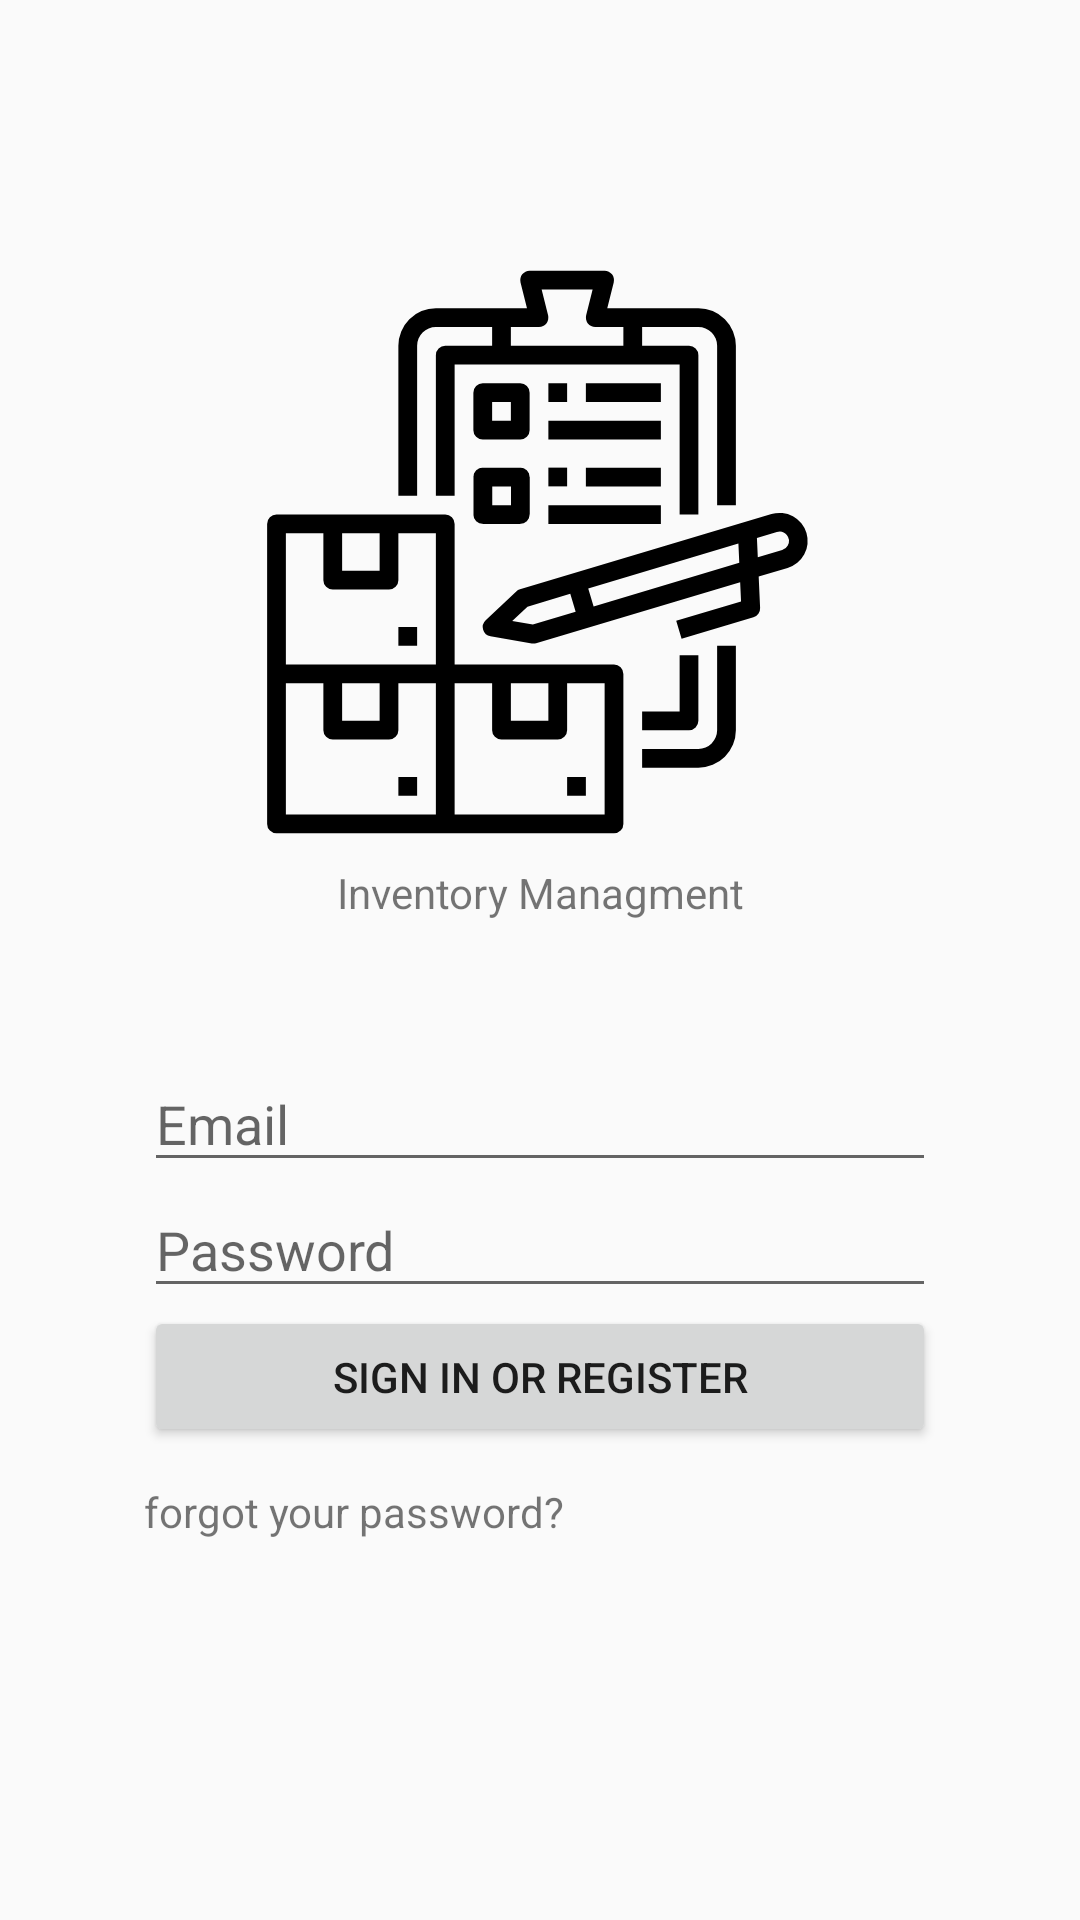

Here is an Android app screen rendered from its layout file. Give the layout XML and the strings, colors and styles it references.
<!-- AndroidManifest.xml: activity theme Theme.MyApplication.NoActionBar -->
<!-- res/layout/activity_login.xml -->
<?xml version="1.0" encoding="utf-8"?>

<layout
    xmlns:android="http://schemas.android.com/apk/res/android"
    xmlns:app="http://schemas.android.com/apk/res-auto"
    xmlns:tools="http://schemas.android.com/tools">
        <androidx.constraintlayout.widget.ConstraintLayout
            android:id="@+id/container"
            android:layout_width="match_parent"
            android:layout_height="match_parent"
            android:paddingLeft="@dimen/activity_horizontal_margin"
            android:paddingTop="@dimen/activity_vertical_margin"
            android:paddingRight="@dimen/activity_horizontal_margin"
            android:paddingBottom="@dimen/activity_vertical_margin"
            tools:context=".ui.login.LoginActivity">

            <Button
                android:id="@+id/login"
                android:layout_width="match_parent"
                android:layout_height="47dp"
                android:layout_gravity="start"
                android:layout_marginStart="48dp"
                android:layout_marginEnd="48dp"
                android:layout_marginBottom="64dp"
                android:enabled="true"
                android:text="@string/action_sign_in"
                app:layout_constraintBottom_toBottomOf="parent"
                app:layout_constraintEnd_toEndOf="parent"
                app:layout_constraintStart_toStartOf="parent"
                app:layout_constraintTop_toBottomOf="@+id/username"
                app:layout_constraintVertical_bias="0.307" />

            <ProgressBar
                android:id="@+id/loading"
                android:layout_width="wrap_content"
                android:layout_height="wrap_content"
                android:layout_gravity="center"
                android:layout_marginStart="32dp"
                android:layout_marginTop="64dp"
                android:layout_marginEnd="32dp"
                android:layout_marginBottom="64dp"
                android:visibility="gone"
                app:layout_constraintBottom_toBottomOf="parent"
                app:layout_constraintEnd_toEndOf="@+id/password"
                app:layout_constraintStart_toStartOf="@+id/password"
                app:layout_constraintTop_toTopOf="parent"
                app:layout_constraintVertical_bias="0.3" />

            <TextView
                android:id="@+id/textView"
                android:layout_height="21dp"
                android:layout_width="wrap_content"
                android:layout_marginStart="48dp"
                android:layout_marginTop="12dp"
                android:text="@string/forgot_your_password"
                app:layout_constraintStart_toStartOf="parent"
                app:layout_constraintTop_toBottomOf="@+id/login" />

            <ImageView
                android:id="@+id/imageView"
                android:layout_width="200dp"
                android:layout_height="200dp"
                android:layout_marginTop="84dp"
                app:layout_constraintEnd_toEndOf="parent"
                app:layout_constraintHorizontal_bias="0.497"
                app:layout_constraintStart_toStartOf="parent"
                app:layout_constraintTop_toTopOf="parent"
                app:srcCompat="@drawable/ic_inventory" />

            <TextView
                android:id="@+id/textView2"
                android:layout_width="wrap_content"
                android:layout_height="wrap_content"
                android:layout_marginTop="4dp"
                android:text="Inventory Managment"
                app:layout_constraintEnd_toEndOf="parent"
                app:layout_constraintStart_toStartOf="parent"
                app:layout_constraintTop_toBottomOf="@+id/imageView" />

            <EditText
                android:id="@+id/password"
                android:layout_width="match_parent"
                android:layout_height="42dp"
                android:layout_marginStart="48dp"
                android:layout_marginEnd="48dp"
                android:autofillHints="@string/prompt_password"
                android:hint="@string/prompt_password"
                android:imeActionLabel="@string/action_sign_in_short"
                android:imeOptions="actionDone"
                android:inputType="textPassword"
                android:selectAllOnFocus="true"
                app:layout_constraintBottom_toTopOf="@+id/login"
                app:layout_constraintEnd_toEndOf="parent"
                app:layout_constraintHorizontal_bias="0.0"
                app:layout_constraintStart_toStartOf="parent"
                app:layout_constraintTop_toBottomOf="@+id/username"
                app:layout_constraintVertical_bias="0.0" />

            <EditText
                android:id="@+id/username"
                android:layout_width="match_parent"
                android:layout_height="42dp"
                android:layout_marginStart="48dp"
                android:layout_marginTop="352dp"
                android:layout_marginEnd="48dp"
                android:autofillHints="@string/prompt_email"
                android:hint="@string/prompt_email"
                android:inputType="textEmailAddress"
                android:selectAllOnFocus="true"
                app:layout_constraintEnd_toEndOf="parent"
                app:layout_constraintHorizontal_bias="0.0"
                app:layout_constraintStart_toStartOf="parent"
                app:layout_constraintTop_toTopOf="parent" />
        </androidx.constraintlayout.widget.ConstraintLayout>
</layout>
<!-- resources referenced by this layout -->
<resources>
  <!-- drawable ic_inventory: vector/xml drawable (drawable, 3318 chars, omitted) -->
  <string name="action_sign_in">Sign in or register</string>
  <string name="action_sign_in_short">Sign in</string>
  <string name="forgot_your_password">forgot your password?</string>
  <string name="prompt_email">Email</string>
  <string name="prompt_password">Password</string>
  <style name="Theme.MyApplication.NoActionBar">
          <item name="windowActionBar">false</item>
          <item name="windowNoTitle">true</item>
      </style>
</resources>
